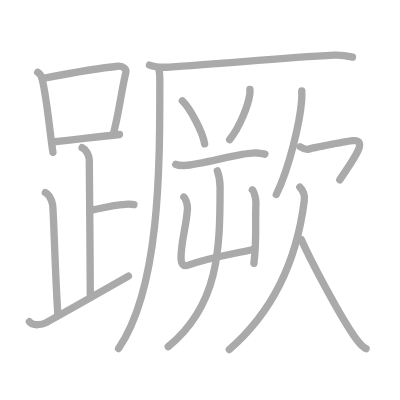
t = 0.00 s
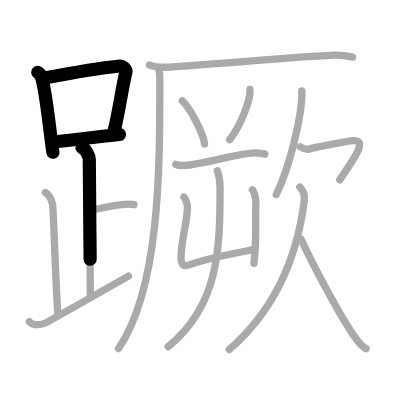
t = 3.75 s
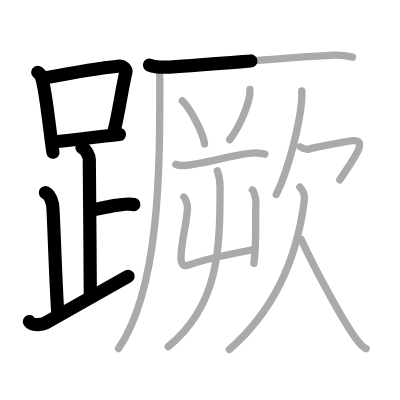
t = 7.50 s
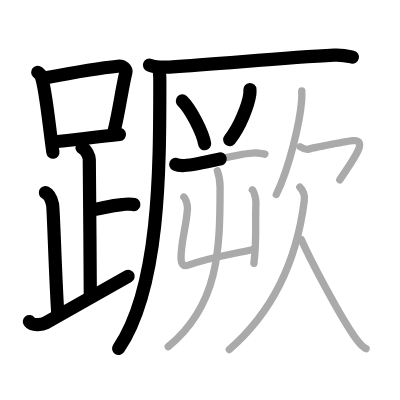
t = 11.50 s
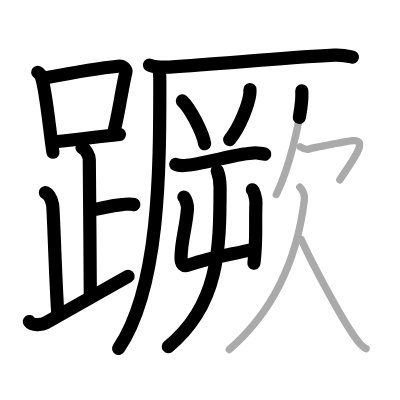
t = 15.25 s
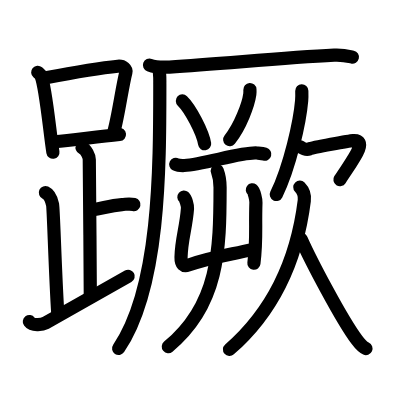
t = 19.00 s

The animated SVG that drew these frames (rendered in a browser with its animation timeline set to each time). Animation: 19 SMIL elements (animate=19); one cycle of 19.00 s.

<?xml version="1.0" standalone="no"?>
<!DOCTYPE svg PUBLIC "-//W3C//DTD SVG 1.1//EN"   "http://www.w3.org/Graphics/SVG/1.1/DTD/svg11.dtd">
<svg width="400px" height="400px"  version="1.1" xmlns="http://www.w3.org/2000/svg">
  <defs>
    <marker id="Triangle" viewBox="0 0 10 10" refX="0" refY="5" markerUnits="strokeWidth" markerWidth="3" style="stroke-opacity:0%;fill:#aaaaaa;" markerHeight="2" orient="auto">
      <path d="M 0 0 L 10 5 L 0 10 z" />
    </marker>
    
    <marker id="Arrow" viewBox="0 0 10 10" refX="5" refY="5" markerUnits="strokeWidth" markerWidth="1.8" style="stroke-opacity:0%;fill:#770000;" markerHeight="2" orient="auto">
      <path d="M 0 4 L 6 4 L 4 1 L 10 5 L 4 9 L 6 6 L 0 6 z" />
        <circle cx="5" cy="5" r="5" />
      </marker>
    
    <marker id="TriangleRed" viewBox="0 0 10 10" refX="0" refY="5" markerUnits="strokeWidth" markerWidth="3" style="stroke-opacity:0%;fill:#CC0000;" markerHeight="2" orient="auto">
      <path d="M 0 0 L 10 5 L 0 10 z" />
    </marker>
    
    <marker id="ArrowRed" viewBox="0 0 10 10" refX="5" refY="5" markerUnits="strokeWidth" markerWidth="1.8" style="stroke-opacity:0%;fill:#CC0000;" markerHeight="2" orient="auto">
      <path d="M 0 4 L 6 4 L 4 1 L 10 5 L 4 9 L 6 6 L 0 6 z" />
        <circle cx="5" cy="5" r="5" />
      </marker>
    
  </defs>
  
  <path style="fill:#ffffff; fill-opacity:100%; fill-rule:evenodd; stroke-width:0;" d="M 0 0 L 400px 0 L 400px 400px L 0 400px L 0 0" />

  <g transform="scale(3.6697247706422 3.6697247706422)">
<path style="fill:none; fill-opacity:0%; fill-rule:evenodd; stroke:#aaaaaa; stroke-opacity:100%; stroke-width: 1.5pt; stroke-linejoin:round; stroke-linecap:round;" d="M10.28 19.71c0.37 0.32 0.75 0.58 0.91 0.97c1.28 3.13 2.35 15.2 3.23 20.82"></path>
<path style="fill:none; fill-opacity:0%; fill-rule:evenodd; stroke:#aaaaaa; stroke-opacity:100%; stroke-width: 1.5pt; stroke-linejoin:round; stroke-linecap:round;" d="M12.11 21.28c8.3-1.59 15.9-2.84 20-3.23c1.5-0.14 2.4 0.84 2.19 1.68c-0.99 3.85-2.03 11.69-3.25 16.09"></path>
<path style="fill:none; fill-opacity:0%; fill-rule:evenodd; stroke:#aaaaaa; stroke-opacity:100%; stroke-width: 1.5pt; stroke-linejoin:round; stroke-linecap:round;" d="M14.9 38.62c4.82-0.44 11.03-1.29 17.65-1.97"></path>
<path style="fill:none; fill-opacity:0%; fill-rule:evenodd; stroke:#aaaaaa; stroke-opacity:100%; stroke-width: 1.5pt; stroke-linejoin:round; stroke-linecap:round;" d="M22.37 40.24c1.09 0.5 1.96 2.23 1.96 3.25c0 5.51 0.28 27.51 0.28 37.5"></path>
<path style="fill:none; fill-opacity:0%; fill-rule:evenodd; stroke:#aaaaaa; stroke-opacity:100%; stroke-width: 1.5pt; stroke-linejoin:round; stroke-linecap:round;" d="M24.88 57.24c3.37-0.49 4.87-1.24 8.35-1.5c1.74-0.13 2.18-0.25 3.26 0"></path>
<path style="fill:none; fill-opacity:0%; fill-rule:evenodd; stroke:#aaaaaa; stroke-opacity:100%; stroke-width: 1.5pt; stroke-linejoin:round; stroke-linecap:round;" d="M12.37 52.49c1.09 0.5 1.74 2.25 1.96 3.25c0.26 1.2 0.67 18.01 1.42 29.76"></path>
<path style="fill:none; fill-opacity:0%; fill-rule:evenodd; stroke:#aaaaaa; stroke-opacity:100%; stroke-width: 1.5pt; stroke-linejoin:round; stroke-linecap:round;" d="M8 87.65c1 1.35 3.67 0.75 4.45 0.33c7.64-4.24 14.12-7.98 22.55-12.73"></path>
<path style="fill:none; fill-opacity:0%; fill-rule:evenodd; stroke:#aaaaaa; stroke-opacity:100%; stroke-width: 1.5pt; stroke-linejoin:round; stroke-linecap:round;" d="M40.73 17.73c1.42 0.54 4.03 0.63 5.46 0.54c14.81-0.91 30.53-2.52 44.88-3.23c2.37-0.12 3.79 0.26 4.98 0.53"></path>
<path style="fill:none; fill-opacity:0%; fill-rule:evenodd; stroke:#aaaaaa; stroke-opacity:100%; stroke-width: 1.5pt; stroke-linejoin:round; stroke-linecap:round;" d="M43.23 18.5c0.37 1.5 0.32 1.9 0.32 4.36c0 23.64-0.05 55.64-11.24 72.11"></path>
<path style="fill:none; fill-opacity:0%; fill-rule:evenodd; stroke:#aaaaaa; stroke-opacity:100%; stroke-width: 1.5pt; stroke-linejoin:round; stroke-linecap:round;" d="M49.7 27.5c2.14 2.06 5.53 8.47 6.06 11.68"></path>
<path style="fill:none; fill-opacity:0%; fill-rule:evenodd; stroke:#aaaaaa; stroke-opacity:100%; stroke-width: 1.5pt; stroke-linejoin:round; stroke-linecap:round;" d="M68.1 24.39c0.02 0.32 0.03 0.83-0.03 1.29c-0.38 2.73-2.54 8.71-5.49 12.37"></path>
<path style="fill:none; fill-opacity:0%; fill-rule:evenodd; stroke:#aaaaaa; stroke-opacity:100%; stroke-width: 1.5pt; stroke-linejoin:round; stroke-linecap:round;" d="M47.9 44.79c0.61 0.31 1.73 0.33 2.34 0.31c4.98-0.22 16.02-3.76 19.79-3.4c1.01 0.1 1.63 0.15 2.14 0.3"></path>
<path style="fill:none; fill-opacity:0%; fill-rule:evenodd; stroke:#aaaaaa; stroke-opacity:100%; stroke-width: 1.5pt; stroke-linejoin:round; stroke-linecap:round;" d="M50.11 53.69c0.49 0.43 1.05 2.27 0.98 3.15c-0.37 5.2-1.65 8.28-1.76 13.25c-0.05 2 0.75 2.59 1.98 2.16C57.75 70 61.84 69.57 68.88 68"></path>
<path style="fill:none; fill-opacity:0%; fill-rule:evenodd; stroke:#aaaaaa; stroke-opacity:100%; stroke-width: 1.5pt; stroke-linejoin:round; stroke-linecap:round;" d="M68.76 51.74c0.49 0.36 1.01 2.69 0.98 3.42C69.5 62.5 70.01 65 69.19 71.75"></path>
<path style="fill:none; fill-opacity:0%; fill-rule:evenodd; stroke:#aaaaaa; stroke-opacity:100%; stroke-width: 1.5pt; stroke-linejoin:round; stroke-linecap:round;" d="M59.22 46.55c0.49 1.3 0.75 2.91 0.75 4.54c0 17.08-0.39 32.09-14.14 43.38"></path>
<path style="fill:none; fill-opacity:0%; fill-rule:evenodd; stroke:#aaaaaa; stroke-opacity:100%; stroke-width: 1.5pt; stroke-linejoin:round; stroke-linecap:round;" d="M82.24 24.75c0.02 0.67 0.04 1.72-0.04 2.67c-0.47 5.64-3.19 18-6.91 25.58"></path>
<path style="fill:none; fill-opacity:0%; fill-rule:evenodd; stroke:#aaaaaa; stroke-opacity:100%; stroke-width: 1.5pt; stroke-linejoin:round; stroke-linecap:round;" d="M81.79 39.99c0.56 0.36 1.63 0.93 2.48 0.61c1.04-0.39 10.93-2.23 11.92-2.29C100.75 38 95.61 44.25 92.6 49"></path>
<path style="fill:none; fill-opacity:0%; fill-rule:evenodd; stroke:#aaaaaa; stroke-opacity:100%; stroke-width: 1.5pt; stroke-linejoin:round; stroke-linecap:round;" d="M81.7 51c0.88 0.91 1.41 2.16 1.22 3.65C81.25 68 76 83.5 62.49 95.25"></path>
<path style="fill:none; fill-opacity:0%; fill-rule:evenodd; stroke:#aaaaaa; stroke-opacity:100%; stroke-width: 1.5pt; stroke-linejoin:round; stroke-linecap:round;" d="M82.1 65.25c2.41 5.41 10.85 21.64 15.18 27.42c0.91 1.22 1.6 1.94 2.47 2.33"></path>

<path style="fill:none; fill-opacity:0%; fill-rule:evenodd; stroke:#000000; stroke-opacity:100%; stroke-width: 2.7pt; stroke-linejoin:round; stroke-linecap:round;" d="M10.28 19.71c0.37 0.32 0.75 0.58 0.91 0.97c1.28 3.13 2.35 15.2 3.23 20.82" pathLength="100" stroke-dashoffset="100" stroke-dasharray="100 105"><animate id="dashAnim1" attributeName="stroke-dashoffset" from="100" to="0" dur="1s" calcMode="linear" fill="freeze"/></path>
<path style="fill:none; fill-opacity:0%; fill-rule:evenodd; stroke:#000000; stroke-opacity:100%; stroke-width: 2.7pt; stroke-linejoin:round; stroke-linecap:round;" d="M12.11 21.28c8.3-1.59 15.9-2.84 20-3.23c1.5-0.14 2.4 0.84 2.19 1.68c-0.99 3.85-2.03 11.69-3.25 16.09" pathLength="100" stroke-dashoffset="100" stroke-dasharray="100 105"><animate id="dashAnim2" attributeName="stroke-dashoffset" from="100" to="0" dur="1s" calcMode="linear" begin="dashAnim1.end" fill="freeze"/></path>
<path style="fill:none; fill-opacity:0%; fill-rule:evenodd; stroke:#000000; stroke-opacity:100%; stroke-width: 2.7pt; stroke-linejoin:round; stroke-linecap:round;" d="M14.9 38.62c4.82-0.44 11.03-1.29 17.65-1.97" pathLength="100" stroke-dashoffset="100" stroke-dasharray="100 105"><animate id="dashAnim3" attributeName="stroke-dashoffset" from="100" to="0" dur="1s" calcMode="linear" begin="dashAnim2.end" fill="freeze"/></path>
<path style="fill:none; fill-opacity:0%; fill-rule:evenodd; stroke:#000000; stroke-opacity:100%; stroke-width: 2.7pt; stroke-linejoin:round; stroke-linecap:round;" d="M22.37 40.24c1.09 0.5 1.96 2.23 1.96 3.25c0 5.51 0.28 27.51 0.28 37.5" pathLength="100" stroke-dashoffset="100" stroke-dasharray="100 105"><animate id="dashAnim4" attributeName="stroke-dashoffset" from="100" to="0" dur="1s" calcMode="linear" begin="dashAnim3.end" fill="freeze"/></path>
<path style="fill:none; fill-opacity:0%; fill-rule:evenodd; stroke:#000000; stroke-opacity:100%; stroke-width: 2.7pt; stroke-linejoin:round; stroke-linecap:round;" d="M24.88 57.24c3.37-0.49 4.87-1.24 8.35-1.5c1.74-0.13 2.18-0.25 3.26 0" pathLength="100" stroke-dashoffset="100" stroke-dasharray="100 105"><animate id="dashAnim5" attributeName="stroke-dashoffset" from="100" to="0" dur="1s" calcMode="linear" begin="dashAnim4.end" fill="freeze"/></path>
<path style="fill:none; fill-opacity:0%; fill-rule:evenodd; stroke:#000000; stroke-opacity:100%; stroke-width: 2.7pt; stroke-linejoin:round; stroke-linecap:round;" d="M12.37 52.49c1.09 0.5 1.74 2.25 1.96 3.25c0.26 1.2 0.67 18.01 1.42 29.76" pathLength="100" stroke-dashoffset="100" stroke-dasharray="100 105"><animate id="dashAnim6" attributeName="stroke-dashoffset" from="100" to="0" dur="1s" calcMode="linear" begin="dashAnim5.end" fill="freeze"/></path>
<path style="fill:none; fill-opacity:0%; fill-rule:evenodd; stroke:#000000; stroke-opacity:100%; stroke-width: 2.7pt; stroke-linejoin:round; stroke-linecap:round;" d="M8 87.65c1 1.35 3.67 0.75 4.45 0.33c7.64-4.24 14.12-7.98 22.55-12.73" pathLength="100" stroke-dashoffset="100" stroke-dasharray="100 105"><animate id="dashAnim7" attributeName="stroke-dashoffset" from="100" to="0" dur="1s" calcMode="linear" begin="dashAnim6.end" fill="freeze"/></path>
<path style="fill:none; fill-opacity:0%; fill-rule:evenodd; stroke:#000000; stroke-opacity:100%; stroke-width: 2.7pt; stroke-linejoin:round; stroke-linecap:round;" d="M40.73 17.73c1.42 0.54 4.03 0.63 5.46 0.54c14.81-0.91 30.53-2.52 44.88-3.23c2.37-0.12 3.79 0.26 4.98 0.53" pathLength="100" stroke-dashoffset="100" stroke-dasharray="100 105"><animate id="dashAnim8" attributeName="stroke-dashoffset" from="100" to="0" dur="1s" calcMode="linear" begin="dashAnim7.end" fill="freeze"/></path>
<path style="fill:none; fill-opacity:0%; fill-rule:evenodd; stroke:#000000; stroke-opacity:100%; stroke-width: 2.7pt; stroke-linejoin:round; stroke-linecap:round;" d="M43.23 18.5c0.37 1.5 0.32 1.9 0.32 4.36c0 23.64-0.05 55.64-11.24 72.11" pathLength="100" stroke-dashoffset="100" stroke-dasharray="100 105"><animate id="dashAnim9" attributeName="stroke-dashoffset" from="100" to="0" dur="1s" calcMode="linear" begin="dashAnim8.end" fill="freeze"/></path>
<path style="fill:none; fill-opacity:0%; fill-rule:evenodd; stroke:#000000; stroke-opacity:100%; stroke-width: 2.7pt; stroke-linejoin:round; stroke-linecap:round;" d="M49.7 27.5c2.14 2.06 5.53 8.47 6.06 11.68" pathLength="100" stroke-dashoffset="100" stroke-dasharray="100 105"><animate id="dashAnim10" attributeName="stroke-dashoffset" from="100" to="0" dur="1s" calcMode="linear" begin="dashAnim9.end" fill="freeze"/></path>
<path style="fill:none; fill-opacity:0%; fill-rule:evenodd; stroke:#000000; stroke-opacity:100%; stroke-width: 2.7pt; stroke-linejoin:round; stroke-linecap:round;" d="M68.1 24.39c0.02 0.32 0.03 0.83-0.03 1.29c-0.38 2.73-2.54 8.71-5.49 12.37" pathLength="100" stroke-dashoffset="100" stroke-dasharray="100 105"><animate id="dashAnim11" attributeName="stroke-dashoffset" from="100" to="0" dur="1s" calcMode="linear" begin="dashAnim10.end" fill="freeze"/></path>
<path style="fill:none; fill-opacity:0%; fill-rule:evenodd; stroke:#000000; stroke-opacity:100%; stroke-width: 2.7pt; stroke-linejoin:round; stroke-linecap:round;" d="M47.9 44.79c0.61 0.31 1.73 0.33 2.34 0.31c4.98-0.22 16.02-3.76 19.79-3.4c1.01 0.1 1.63 0.15 2.14 0.3" pathLength="100" stroke-dashoffset="100" stroke-dasharray="100 105"><animate id="dashAnim12" attributeName="stroke-dashoffset" from="100" to="0" dur="1s" calcMode="linear" begin="dashAnim11.end" fill="freeze"/></path>
<path style="fill:none; fill-opacity:0%; fill-rule:evenodd; stroke:#000000; stroke-opacity:100%; stroke-width: 2.7pt; stroke-linejoin:round; stroke-linecap:round;" d="M50.11 53.69c0.49 0.43 1.05 2.27 0.98 3.15c-0.37 5.2-1.65 8.28-1.76 13.25c-0.05 2 0.75 2.59 1.98 2.16C57.75 70 61.84 69.57 68.88 68" pathLength="100" stroke-dashoffset="100" stroke-dasharray="100 105"><animate id="dashAnim13" attributeName="stroke-dashoffset" from="100" to="0" dur="1s" calcMode="linear" begin="dashAnim12.end" fill="freeze"/></path>
<path style="fill:none; fill-opacity:0%; fill-rule:evenodd; stroke:#000000; stroke-opacity:100%; stroke-width: 2.7pt; stroke-linejoin:round; stroke-linecap:round;" d="M68.76 51.74c0.49 0.36 1.01 2.69 0.98 3.42C69.5 62.5 70.01 65 69.19 71.75" pathLength="100" stroke-dashoffset="100" stroke-dasharray="100 105"><animate id="dashAnim14" attributeName="stroke-dashoffset" from="100" to="0" dur="1s" calcMode="linear" begin="dashAnim13.end" fill="freeze"/></path>
<path style="fill:none; fill-opacity:0%; fill-rule:evenodd; stroke:#000000; stroke-opacity:100%; stroke-width: 2.7pt; stroke-linejoin:round; stroke-linecap:round;" d="M59.22 46.55c0.49 1.3 0.75 2.91 0.75 4.54c0 17.08-0.39 32.09-14.14 43.38" pathLength="100" stroke-dashoffset="100" stroke-dasharray="100 105"><animate id="dashAnim15" attributeName="stroke-dashoffset" from="100" to="0" dur="1s" calcMode="linear" begin="dashAnim14.end" fill="freeze"/></path>
<path style="fill:none; fill-opacity:0%; fill-rule:evenodd; stroke:#000000; stroke-opacity:100%; stroke-width: 2.7pt; stroke-linejoin:round; stroke-linecap:round;" d="M82.24 24.75c0.02 0.67 0.04 1.72-0.04 2.67c-0.47 5.64-3.19 18-6.91 25.58" pathLength="100" stroke-dashoffset="100" stroke-dasharray="100 105"><animate id="dashAnim16" attributeName="stroke-dashoffset" from="100" to="0" dur="1s" calcMode="linear" begin="dashAnim15.end" fill="freeze"/></path>
<path style="fill:none; fill-opacity:0%; fill-rule:evenodd; stroke:#000000; stroke-opacity:100%; stroke-width: 2.7pt; stroke-linejoin:round; stroke-linecap:round;" d="M81.79 39.99c0.56 0.36 1.63 0.93 2.48 0.61c1.04-0.39 10.93-2.23 11.92-2.29C100.75 38 95.61 44.25 92.6 49" pathLength="100" stroke-dashoffset="100" stroke-dasharray="100 105"><animate id="dashAnim17" attributeName="stroke-dashoffset" from="100" to="0" dur="1s" calcMode="linear" begin="dashAnim16.end" fill="freeze"/></path>
<path style="fill:none; fill-opacity:0%; fill-rule:evenodd; stroke:#000000; stroke-opacity:100%; stroke-width: 2.7pt; stroke-linejoin:round; stroke-linecap:round;" d="M81.7 51c0.88 0.91 1.41 2.16 1.22 3.65C81.25 68 76 83.5 62.49 95.25" pathLength="100" stroke-dashoffset="100" stroke-dasharray="100 105"><animate id="dashAnim18" attributeName="stroke-dashoffset" from="100" to="0" dur="1s" calcMode="linear" begin="dashAnim17.end" fill="freeze"/></path>
<path style="fill:none; fill-opacity:0%; fill-rule:evenodd; stroke:#000000; stroke-opacity:100%; stroke-width: 2.7pt; stroke-linejoin:round; stroke-linecap:round;" d="M82.1 65.25c2.41 5.41 10.85 21.64 15.18 27.42c0.91 1.22 1.6 1.94 2.47 2.33" pathLength="100" stroke-dashoffset="100" stroke-dasharray="100 105"><animate id="dashAnim19" attributeName="stroke-dashoffset" from="100" to="0" dur="1s" calcMode="linear" begin="dashAnim18.end" fill="freeze"/></path>

</g>

</svg>  
          
